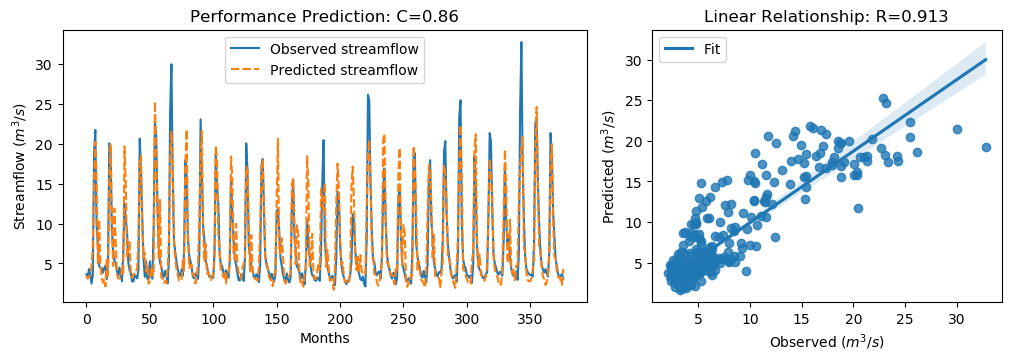

Source data for this figure (header and first rows):
y_true, y_pred, y_true_scaled, y_pred_scaled
3.63, 3.432, -0.5645, -0.5928
3.21, 3.069, -0.6243, -0.6442
4.29, 3.36, -0.4707, -0.603
3.67, 3.467, -0.5589, -0.5877
2.46, 4.663, -0.7309, -0.4177
3.54, 7.234, -0.5773, -0.05222
18.82, 15.55, 1.595, 1.13
21.76, 20.26, 2.013, 1.799
9.83, 15.18, 0.3169, 1.077
7.16, 4.907, -0.06268, -0.3829
4.67, 10.51, -0.4167, 0.4129
4.44, 5.057, -0.4494, -0.3616
4.4, 3.192, -0.4551, -0.6269
3.83, 2.565, -0.5361, -0.7159
4.42, 2.955, -0.4522, -0.6606
4.72, 2.1, -0.4096, -0.7821
3.03, 5.594, -0.6499, -0.2853
4.87, 3.463, -0.3883, -0.5883
20.07, 15.76, 1.773, 1.161
19.62, 19.97, 1.709, 1.758
9.33, 11.16, 0.2458, 0.5054
6.56, 4.676, -0.148, -0.4158
5.37, 11.88, -0.3172, 0.6077
5.07, 8.014, -0.3598, 0.0588
4.02, 3.689, -0.5091, -0.5562
3.34, 3.102, -0.6058, -0.6396
4.47, 3.132, -0.4451, -0.6354
3.61, 3.053, -0.5674, -0.6466
2.75, 4.386, -0.6897, -0.4571
6.28, 3.817, -0.1878, -0.538
12.55, 19.69, 0.7036, 1.718
10.44, 15, 0.4036, 1.052
9.01, 5.798, 0.2003, -0.2563
5.12, 6.352, -0.3527, -0.1775
4.16, 7.657, -0.4892, 0.007953
3.72, 3.59, -0.5518, -0.5702
2.73, 3.191, -0.6925, -0.627
2.73, 3.681, -0.6925, -0.5572
3.43, 3.587, -0.593, -0.5707
3.4, 4.054, -0.5972, -0.5042
3.1, 4.359, -0.6399, -0.4609
4.17, 8.258, -0.4878, 0.09345
20.66, 17.96, 1.857, 1.473
16.78, 18.56, 1.305, 1.558
10.67, 9.611, 0.4363, 0.2858
5.59, 5.668, -0.2859, -0.2748
3.31, 6.328, -0.61, -0.181
5.26, 3.984, -0.3328, -0.5142
3.05, 4.848, -0.647, -0.3914
3.04, 2.455, -0.6484, -0.7315
5.26, 2.71, -0.3328, -0.6954
3.41, 4.511, -0.5958, -0.4394
3.07, 3.448, -0.6442, -0.5905
9.62, 3.992, 0.2871, -0.5131
22.89, 25.33, 2.174, 2.521
21.04, 17.96, 1.911, 1.473
12.14, 12.23, 0.6453, 0.6582
7.0, 5.629, -0.08543, -0.2804
5.08, 12.96, -0.3584, 0.7624
4.58, 3.252, -0.4295, -0.6182
... 317 more rows
